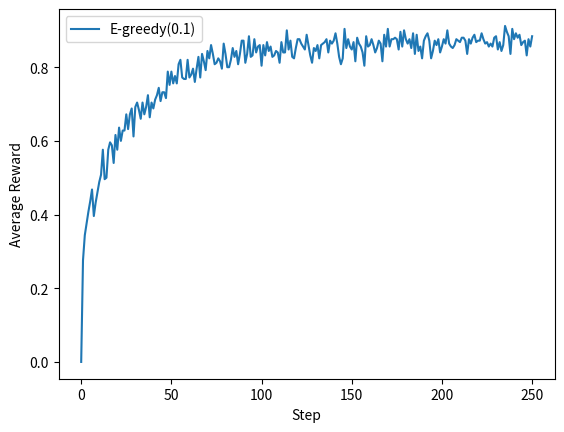

Reproduce this figure in Python.
# -*- coding: utf-8 -*-
"""Multi-Armed Bandits (MAB) with EpsilonGreedy.ipynb

Automatically generated by Colaboratory.

Original file is located at
    https://colab.research.google.com/<link-removed>

Multi Armed slot machine problem - Multi-Amred Bandits, MAB   

[redacted]
참고 책: 알파제로를 분석하며 배우는 인공지능

Select the arm of the slot machine to gather information (exploration) + Choose the arm with the highest reward (exploitation)   
정보 수집을 위해 슬롯머신의 팔을 선택한다 (탐색) + 보상이 가장 높은 팔을 선택한다 (이용)
"""

# Commented out IPython magic to ensure Python compatibility.
import numpy as np
import random
import math
import pandas as pd
import matplotlib.pyplot as plt
# %matplotlib inline

#Make slot arm
class SlotArm():
  def __init__(self, p):
    self.p = p #Probability of getting a coin
  
  #Get a reward for choosing an arm
  def draw(self):
    if self.p > random.random():
      return 1.0
    else:
      return 0.0

"""Epsilon-Greedy - Balance exploration and exploitation   

1. initialize   
Randomly selects an action with E probability (0<=E<=1 integer), and selects an action with the maximum initial reward with 1-E probability.   
Returns the arm number.

  Epsilon-Greedy - 탐색과 이용의 균형을 잡는 방법   
E 확률(0 이상 1이하의 정수)로 랜덤하게 행동을 선택, 1-E 확률로 초기 보상이 최대가 되는 행동을 선택한다.   
팔의 번호를 반환한다.

2. update   
update parameter: (1) +1 number of attempts of the selected arm (2) update the value of the selected arm   

  파라미터를 다음 순서에 따라 갱신한다: (1) 선택한 팔의 시행 횟수+1 (2) 선택한 팔의 가치 갱신   
  선택한 팔의 가치(평균 보상)는 수식에 따라 갱신한다.   
  (이번 시행의 가치:평균 보상) = (시행횟수-1)/(시행횟수) * (이전 시행의 가치 :평균 보상) + 1/시행횟수 * (이번 시행의 보상)
"""

#Calculation epsilon-Greedy
class EpsilonGreedy():
  #init e-greedy
  def __init__(self, epsilon):
    self.epsilon = epsilon #Probability of exploration

  #init n, v (n_arms: number of arms)
  def initialize(self, n_arms): 
    self.n = np.zeros(n_arms) #number of attempts for each arm - list
    self.v = np.zeros(n_arms) #value of each arm - list (평균보상)

  #Select arm
  def select_arm(self):
    if self.epsilon > random.random():
      return np.random.randint(0, len(self.v)) #select random
    else:
      return np.argmax(self.v) #select high value arm

  #Update parameter
  def update(self, chosen_arm, reward, t):
    self.n[chosen_arm] += 1 #number of attempts of the selected arm + 1

    #update the value of the selected arm
    n = self.n[chosen_arm]
    v = self.v[chosen_arm]
    self.v[chosen_arm] = ((n-1) / float(n)) * v + (1 / float(n)) * reward

  #get string info
  def label(self):
    return 'E-greedy('+str(self.epsilon)+')'

#run
def play(algo, arms, num_sims,num_time):
  times = np.zeros(num_sims*num_time) #game times
  rewards = np.zeros(num_sims*num_time) #rewards

  #roop simulation
  for sim in range(num_time):
    algo.initialize(len(arms))

    #roop game
    for time in range(num_time):
      #calculate index
      index = sim * num_time + time

      times[index] = time + 1
      chosen_arm = algo.select_arm()
      reward = arms[chosen_arm].draw()
      rewards[index] = reward

      #update parameter
      algo.update(chosen_arm, reward, time+1)

  return [times, rewards]

#select arm
arms = (SlotArm(0.3), SlotArm(0.5), SlotArm(0.9))

#set algorithm
algo = EpsilonGreedy(0.1)

#run
result = play(algo, arms, 1000, 250)

#draw graph
df = pd.DataFrame({'times': result[0], 'rewards': result[1]})
mean = df['rewards'].groupby(df['times']).mean()
plt.plot(mean, label = algo.label())

plt.xlabel('Step')
plt.ylabel('Average Reward')
plt.legend(loc = 'best')
plt.show()
